Run: headless pygame with SDL's dummy video driver; simulated clock (each Clock.tick advances the game by its frame time, no real sleeping); random seed 0; keys injected as events and as key.get_pressed() state; no mouse input.
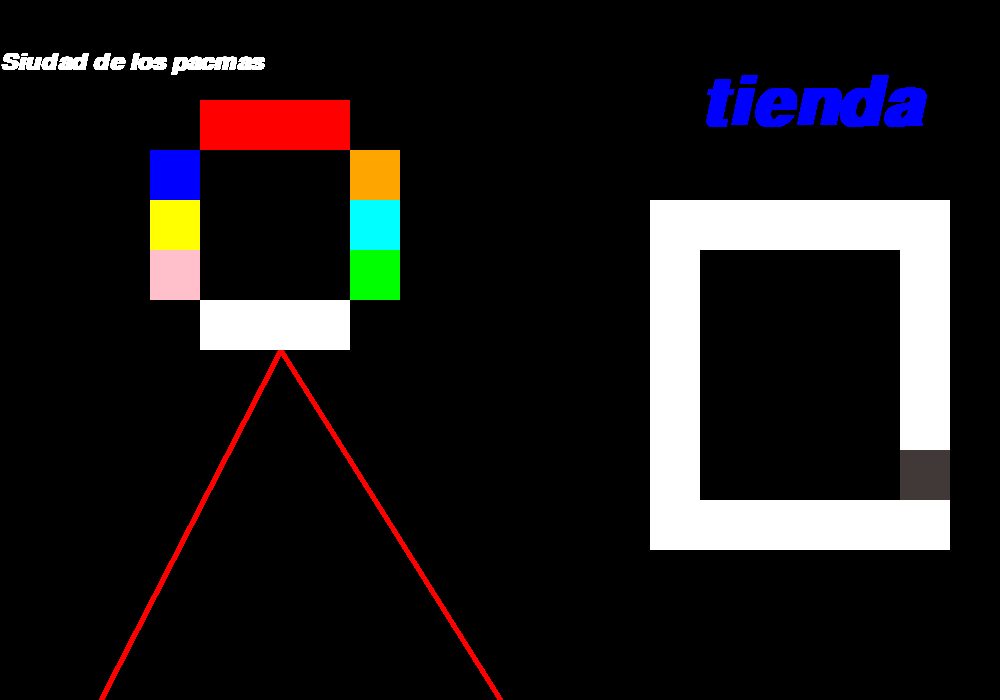
Frame 1 of 4 · flips 1–60 · no input
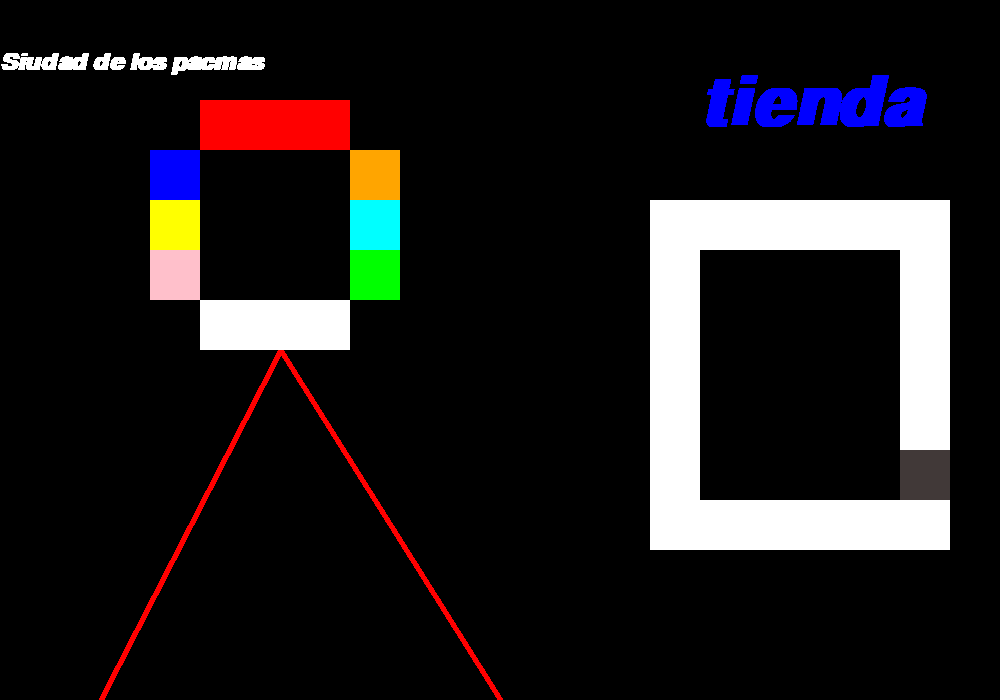
Frame 2 of 4 · flips 61–180 · tapped SPACE, RETURN · held RIGHT (→), D
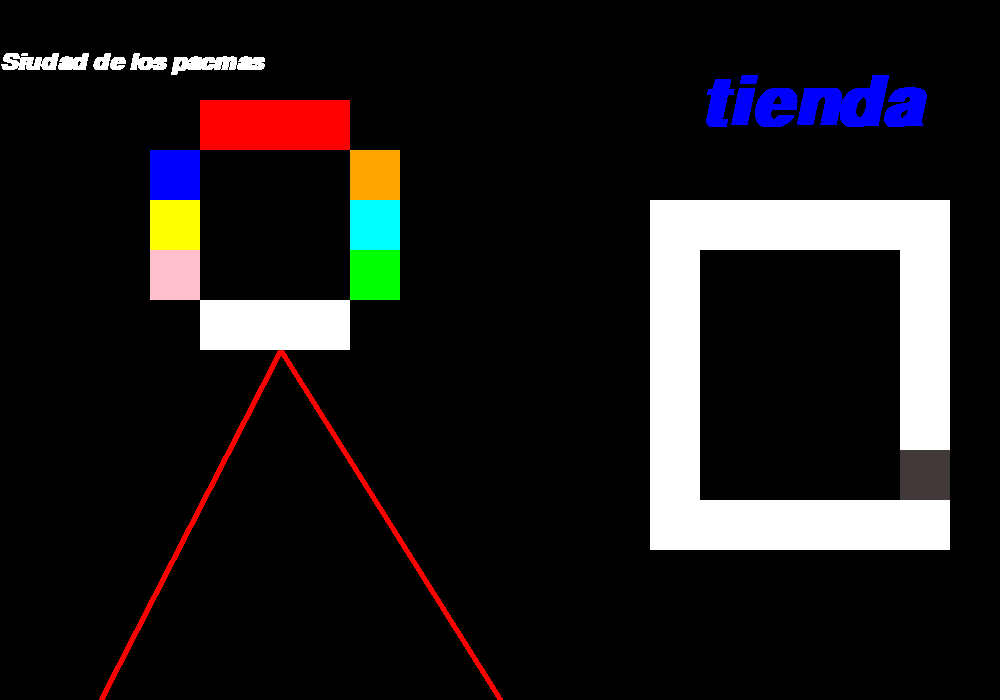
Frame 3 of 4 · flips 181–300 · held DOWN (↓), S
Frame 4 of 4 · flips 301–420 · held LEFT (←), A, UP (↑), W · screen unchanged from frame 3, image omitted

The pygame program that drew these frames:

# Crear una ciudad de hierro o parque de atraaciones usando los elementos graficos vistos con pygame (lineas, rectangulos, cuadrados, poligonos, circulos, elipses, arcos y textos) en donde los personajes son pacmanans


# importamos la libreria pygame
import pygame
import sys
import math


# inicializamos los modulos de la librería
pygame.init()

# Establecer dimensiones de la ventana
ventana = pygame.display.set_mode((1000,700))

# establecer titulo de la ventana
pygame.display.set_caption("Dibujar formas básicas")

# definición colores
rojo = (255,0,0)
azul = (0,0,255)
naranja = (255,165,0)
verde = (0,255,0)
rosado = (255,192,203)
amarillo = (255,255,0)
blanco = (255,255,255)
cian = (0,255,255)
cafe = (65,57,56)


# bucle principal del juego
while True:

    for event in pygame.event.get():
        # Al hacer click sobre el boton de cerrar la ventana el juego termina
        if event.type == pygame.QUIT:
            sys.exit()

    # rectangulo
    pygame.draw.rect(ventana, azul, (150,150,50,50))
    pygame.draw.rect(ventana, rojo, (200,100,150,50))
    pygame.draw.rect(ventana, naranja, (350,150,50,50))
    pygame.draw.rect(ventana, amarillo, (150,200,50,50))
    pygame.draw.rect(ventana, cian, (350,200,50,50))
    pygame.draw.rect(ventana, rosado, (150,250,50,50))
    pygame.draw.rect(ventana, verde, (350,250,50,50))
    pygame.draw.rect(ventana, blanco, (200,300,150,50))
    pygame.draw.line(ventana, rojo, (280,350), (500,700), 6)
    pygame.draw.line(ventana, rojo, (280,350), (100,700), 6)
    pygame.draw.rect(ventana, blanco, (650,200,50,50))
    pygame.draw.rect(ventana, blanco, (650,250,50,50))
    pygame.draw.rect(ventana, blanco, (650,300,50,50))
    pygame.draw.rect(ventana, blanco, (650,350,50,200))
    pygame.draw.rect(ventana, blanco, (650,500,300,50))
    pygame.draw.rect(ventana, blanco, (650,200,300,50))
    pygame.draw.rect(ventana, blanco, (900,250,50,200))
    pygame.draw.rect(ventana, cafe, (900,450,50,50))

# texto
    fuente_arial = pygame.font.SysFont("Atial", 35, 1, 1)
    texto = fuente_arial.render("Siudad de los pacmas",1, blanco)
    ventana.blit(texto, (0,50))

    fuente_arial = pygame.font.SysFont("Atial", 100, 1, 600)
    texto = fuente_arial.render("tienda",1, azul)
    ventana.blit(texto, (700,70))


    # actualizar visualización de la ventana
    pygame.display.flip()
